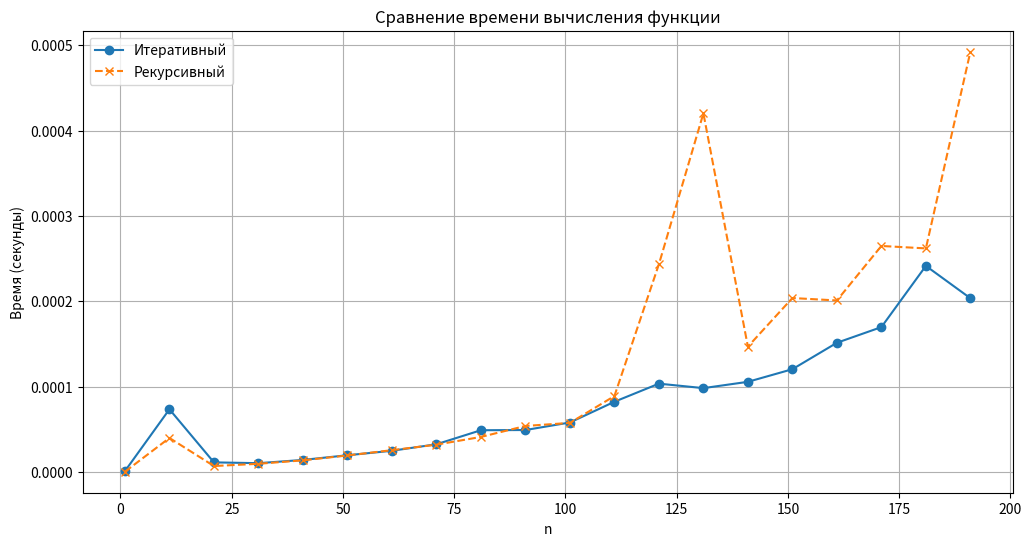

The matplotlib source for this figure:
'''Лабораторная работа №5 
Задана рекуррентная функция. Область определения функции – натуральные числа. Написать программу сравнительного вычисления данной функции рекурсивно и итерационно (значение, время). 
Определить (смоделировать) границы применимости рекурсивного и итерационного подхода. Результаты сравнительного исследования времени вычисления представить в табличной и графической форме в виде отчета по лабораторной работе.
Вариант 14.	F(n<2) = -23; F(n) = (-1)n*(F(n-1)-(n-2)) (при n четном), F(n)=(n-2) /(2n)!- F(n-1) (при n нечетном)
'''
import math
import time
import matplotlib.pyplot as plt

def iterative_f(n):
    if n < 2:
        return -23
    prev = -23  # F(1)
    for k in range(2, n + 1):
        if k % 2 == 0:
            current = (-1) ** k * (prev - (k - 2))
        else:
            factorial = math.factorial(2 * k)
            current = ( (k - 2) / factorial ) - prev
        prev = current
    return prev

def recursive_f(n):
    if n < 2:
        return -23
    else:
        prev = recursive_f(n - 1)
        if n % 2 == 0:
            return (-1) ** n * (prev - (n - 2))
        else:
            factorial = math.factorial(2 * n)
            return ( (n - 2) / factorial ) - prev

def measure_time(func, n):
    start = time.time()
    result = func(n)
    end = time.time()
    return end - start, result

def main():
    n_values = list(range(1, 201, 10))  # Диапазон значений n с шагом 10 до 200
    data = []

    for n in n_values:
        # Итеративный метод
        time_iter, result_iter = measure_time(iterative_f, n)
        # Рекурсивный метод
        time_rec, result_rec = None, None
        try:
            time_rec, result_rec = measure_time(recursive_f, n)
        except RecursionError:
            time_rec = float('inf')
            result_rec = "Ошибка"
        data.append( (n, time_iter, time_rec, result_iter, result_rec) )

    # Поиск границы для рекурсии
    max_rec_n = 0
    try:
        while True:
            recursive_f(max_rec_n + 1)
            max_rec_n += 1
    except RecursionError:
        pass

    # Вывод таблицы
    print("n | Время итеративный (с) | Время рекурсивный (с) | F(n) итер | F(n) рекурс")
    for row in data:
        print(f"{row[0]} | {row[1]:.6f} | {row[2] if row[2] != float('inf') else 'Ошибка'} | {row[3]} | {row[4]}")

    # Построение графика
    n_list = [row[0] for row in data]
    time_iter_list = [row[1] for row in data]
    time_rec_list = [row[2] if row[2] != float('inf') else None for row in data]

    plt.figure(figsize=(12, 6))
    plt.plot(n_list, time_iter_list, label='Итеративный', marker='o')
    plt.plot(n_list, time_rec_list, label='Рекурсивный', marker='x', linestyle='--')
    plt.xlabel('n')
    plt.ylabel('Время (секунды)')
    plt.title('Сравнение времени вычисления функции')
    plt.legend()
    plt.grid(True)
    plt.show()

    print(f"\nМаксимальное n для рекурсии: {max_rec_n}")

main()  

